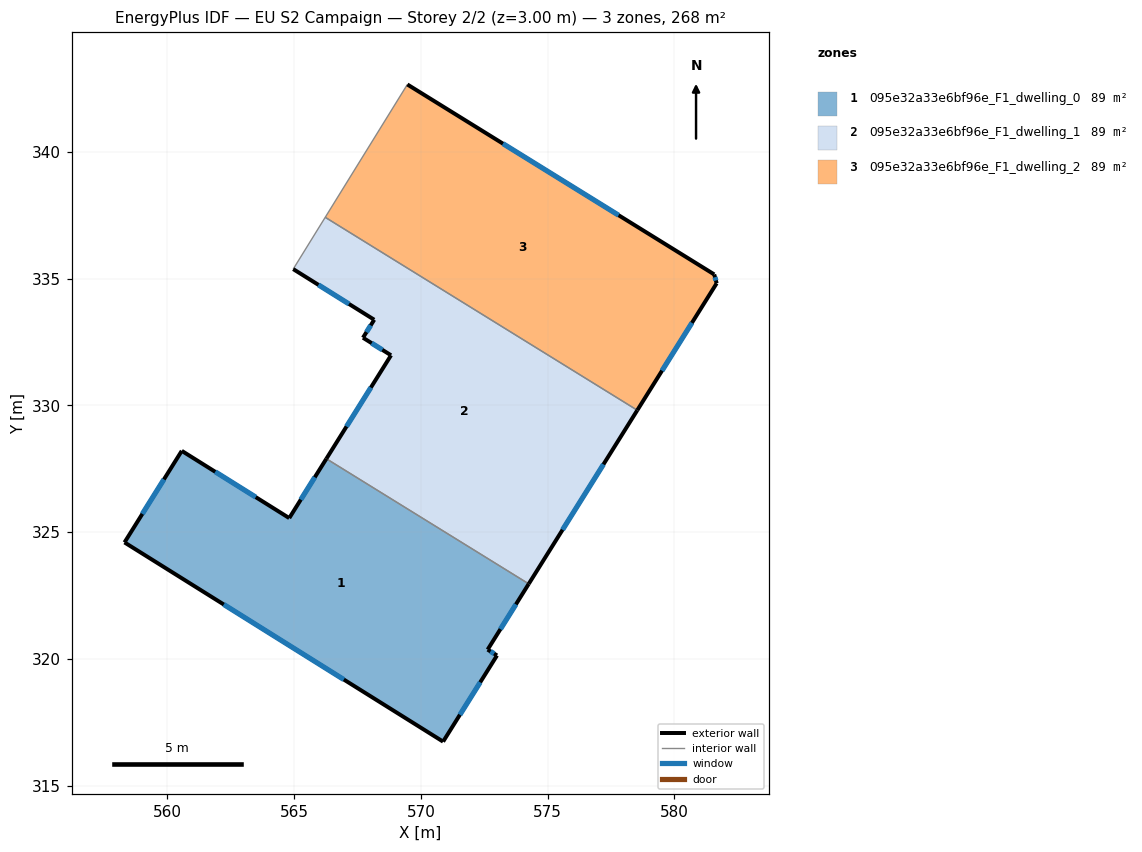
=== STOREY PLAN SPEC (per zone: floor XY polygon, exterior-wall plan segments, windows/doors) ===
zone 1: 095e32a33e6bf96e_F1_dwelling_0  (89.2 m²)
  floor: (574.25, 322.96) (572.63, 320.37) (573.00, 320.14) (570.87, 316.74) (558.31, 324.59) (560.56, 328.21) (564.80, 325.55) (566.27, 327.90)
  exterior wall: (560.56, 328.21) – (558.31, 324.59)  [4.3 m]
    window: (559.86, 327.08) – (559.01, 325.72)  [1.8 m²]
  exterior wall: (564.81, 325.55) – (560.56, 328.21)  [5.0 m]
    window: (563.48, 326.38) – (561.89, 327.38)  [2.1 m²]
  exterior wall: (566.27, 327.90) – (564.81, 325.55)  [2.8 m]
    window: (565.81, 327.17) – (565.26, 326.28)  [1.2 m²]
  exterior wall: (572.63, 320.37) – (574.25, 322.96)  [3.1 m]
    window: (573.14, 321.17) – (573.75, 322.15)  [1.3 m²]
  exterior wall: (573.00, 320.14) – (572.63, 320.37)  [0.4 m]
    window: (572.89, 320.21) – (572.75, 320.30)  [0.2 m²]
  exterior wall: (570.87, 316.74) – (573.00, 320.14)  [4.0 m]
    window: (571.54, 317.80) – (572.34, 319.08)  [1.7 m²]
  exterior wall: (558.31, 324.59) – (570.87, 316.74)  [14.8 m]
    window: (562.22, 322.15) – (566.96, 319.19)  [6.3 m²]
  interior walls: 1
zone 2: 095e32a33e6bf96e_F1_dwelling_1  (89.2 m²)
  floor: (578.53, 329.81) (574.25, 322.96) (566.27, 327.90) (568.82, 331.98) (567.71, 332.67) (568.16, 333.38) (564.96, 335.38) (566.22, 337.42)
  exterior wall: (564.96, 335.38) – (568.16, 333.38)  [3.8 m]
    window: (565.96, 334.75) – (567.16, 334.00)  [1.6 m²]
  exterior wall: (574.25, 322.96) – (578.53, 329.81)  [8.1 m]
    window: (575.59, 325.09) – (577.20, 327.67)  [3.4 m²]
  exterior wall: (568.82, 331.98) – (566.27, 327.90)  [4.8 m]
    window: (568.03, 330.71) – (567.06, 329.17)  [2.1 m²]
  exterior wall: (567.71, 332.67) – (568.82, 331.98)  [1.3 m]
    window: (568.06, 332.45) – (568.48, 332.19)  [0.6 m²]
  exterior wall: (568.16, 333.38) – (567.71, 332.67)  [0.8 m]
    window: (568.02, 333.16) – (567.85, 332.89)  [0.4 m²]
  interior walls: 3
zone 3: 095e32a33e6bf96e_F1_dwelling_2  (89.2 m²)
  floor: (581.57, 335.17) (581.67, 334.82) (578.53, 329.81) (566.22, 337.42) (569.46, 342.66)
  exterior wall: (578.53, 329.81) – (581.67, 334.82)  [5.9 m]
    window: (579.51, 331.37) – (580.69, 333.26)  [2.5 m²]
  exterior wall: (581.57, 335.17) – (569.46, 342.66)  [14.2 m]
    window: (577.80, 337.50) – (573.24, 340.33)  [6.1 m²]
  exterior wall: (581.67, 334.82) – (581.57, 335.17)  [0.4 m]
    window: (581.64, 334.93) – (581.60, 335.06)  [0.2 m²]
  interior walls: 2

=== DERIVED (storey summary) ===
Building: EU S2 Campaign
Storey: 2 of 2  (floor level z = 3.00 m)
Storey gross floor area: 267.5 m²
Zones on this storey: 3
  - 095e32a33e6bf96e_F1_dwelling_0: floor 89.2 m²; exterior wall 34.3 m (103.0 m²); 7 window(s) 14.6 m²; WWR 14.2%
  - 095e32a33e6bf96e_F1_dwelling_1: floor 89.2 m²; exterior wall 18.8 m (56.4 m²); 5 window(s) 8.0 m²; WWR 14.2%
  - 095e32a33e6bf96e_F1_dwelling_2: floor 89.2 m²; exterior wall 20.5 m (61.5 m²); 3 window(s) 8.7 m²; WWR 14.2%
Zone adjacency (shared interzone walls):
  - 095e32a33e6bf96e_F1_dwelling_0 ↔ 095e32a33e6bf96e_F1_dwelling_1
  - 095e32a33e6bf96e_F1_dwelling_1 ↔ 095e32a33e6bf96e_F1_dwelling_2